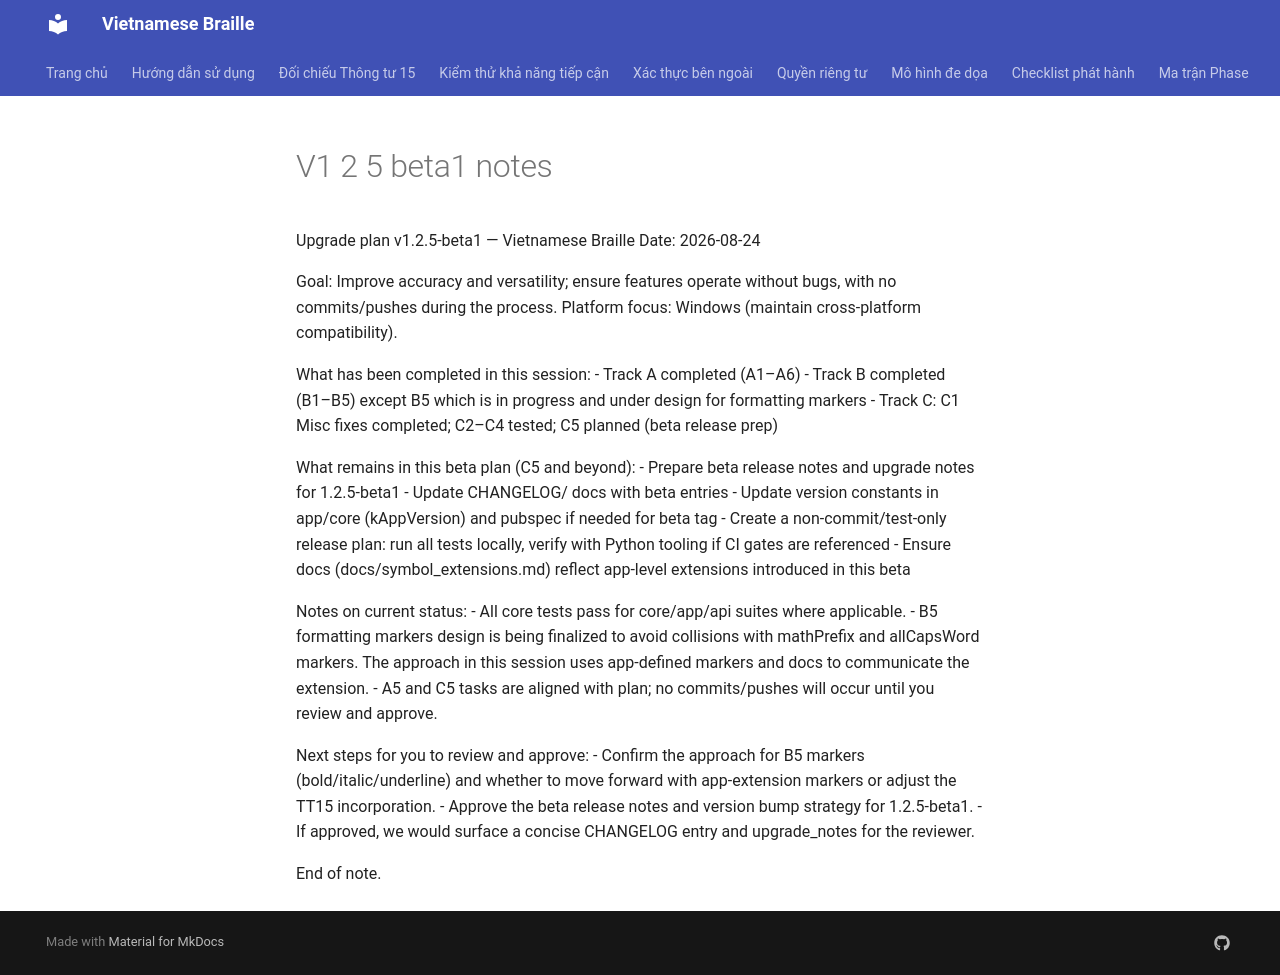

repository: ghitatruongle/vietnamese_braille · page: v1_2_5-beta1_notes/index.html · generator: mkdocs

Upgrade plan v1.2.5-beta1 — Vietnamese Braille
Date: 2026-08-24

Goal: Improve accuracy and versatility; ensure features operate without bugs, with no commits/pushes during the process.
Platform focus: Windows (maintain cross-platform compatibility).

What has been completed in this session:
- Track A completed (A1–A6)
- Track B completed (B1–B5) except B5 which is in progress and under design for formatting markers
- Track C: C1 Misc fixes completed; C2–C4 tested; C5 planned (beta release prep)

What remains in this beta plan (C5 and beyond):
- Prepare beta release notes and upgrade notes for 1.2.5-beta1
- Update CHANGELOG/ docs with beta entries
- Update version constants in app/core (kAppVersion) and pubspec if needed for beta tag
- Create a non-commit/test-only release plan: run all tests locally, verify with Python tooling if CI gates are referenced
- Ensure docs (docs/symbol_extensions.md) reflect app-level extensions introduced in this beta

Notes on current status:
- All core tests pass for core/app/api suites where applicable.
- B5 formatting markers design is being finalized to avoid collisions with mathPrefix and allCapsWord markers. The approach in this session uses app-defined markers and docs to communicate the extension.
- A5 and C5 tasks are aligned with plan; no commits/pushes will occur until you review and approve.

Next steps for you to review and approve:
- Confirm the approach for B5 markers (bold/italic/underline) and whether to move forward with app-extension markers or adjust the TT15 incorporation.
- Approve the beta release notes and version bump strategy for 1.2.5-beta1.
- If approved, we would surface a concise CHANGELOG entry and upgrade_notes for the reviewer.

End of note.
